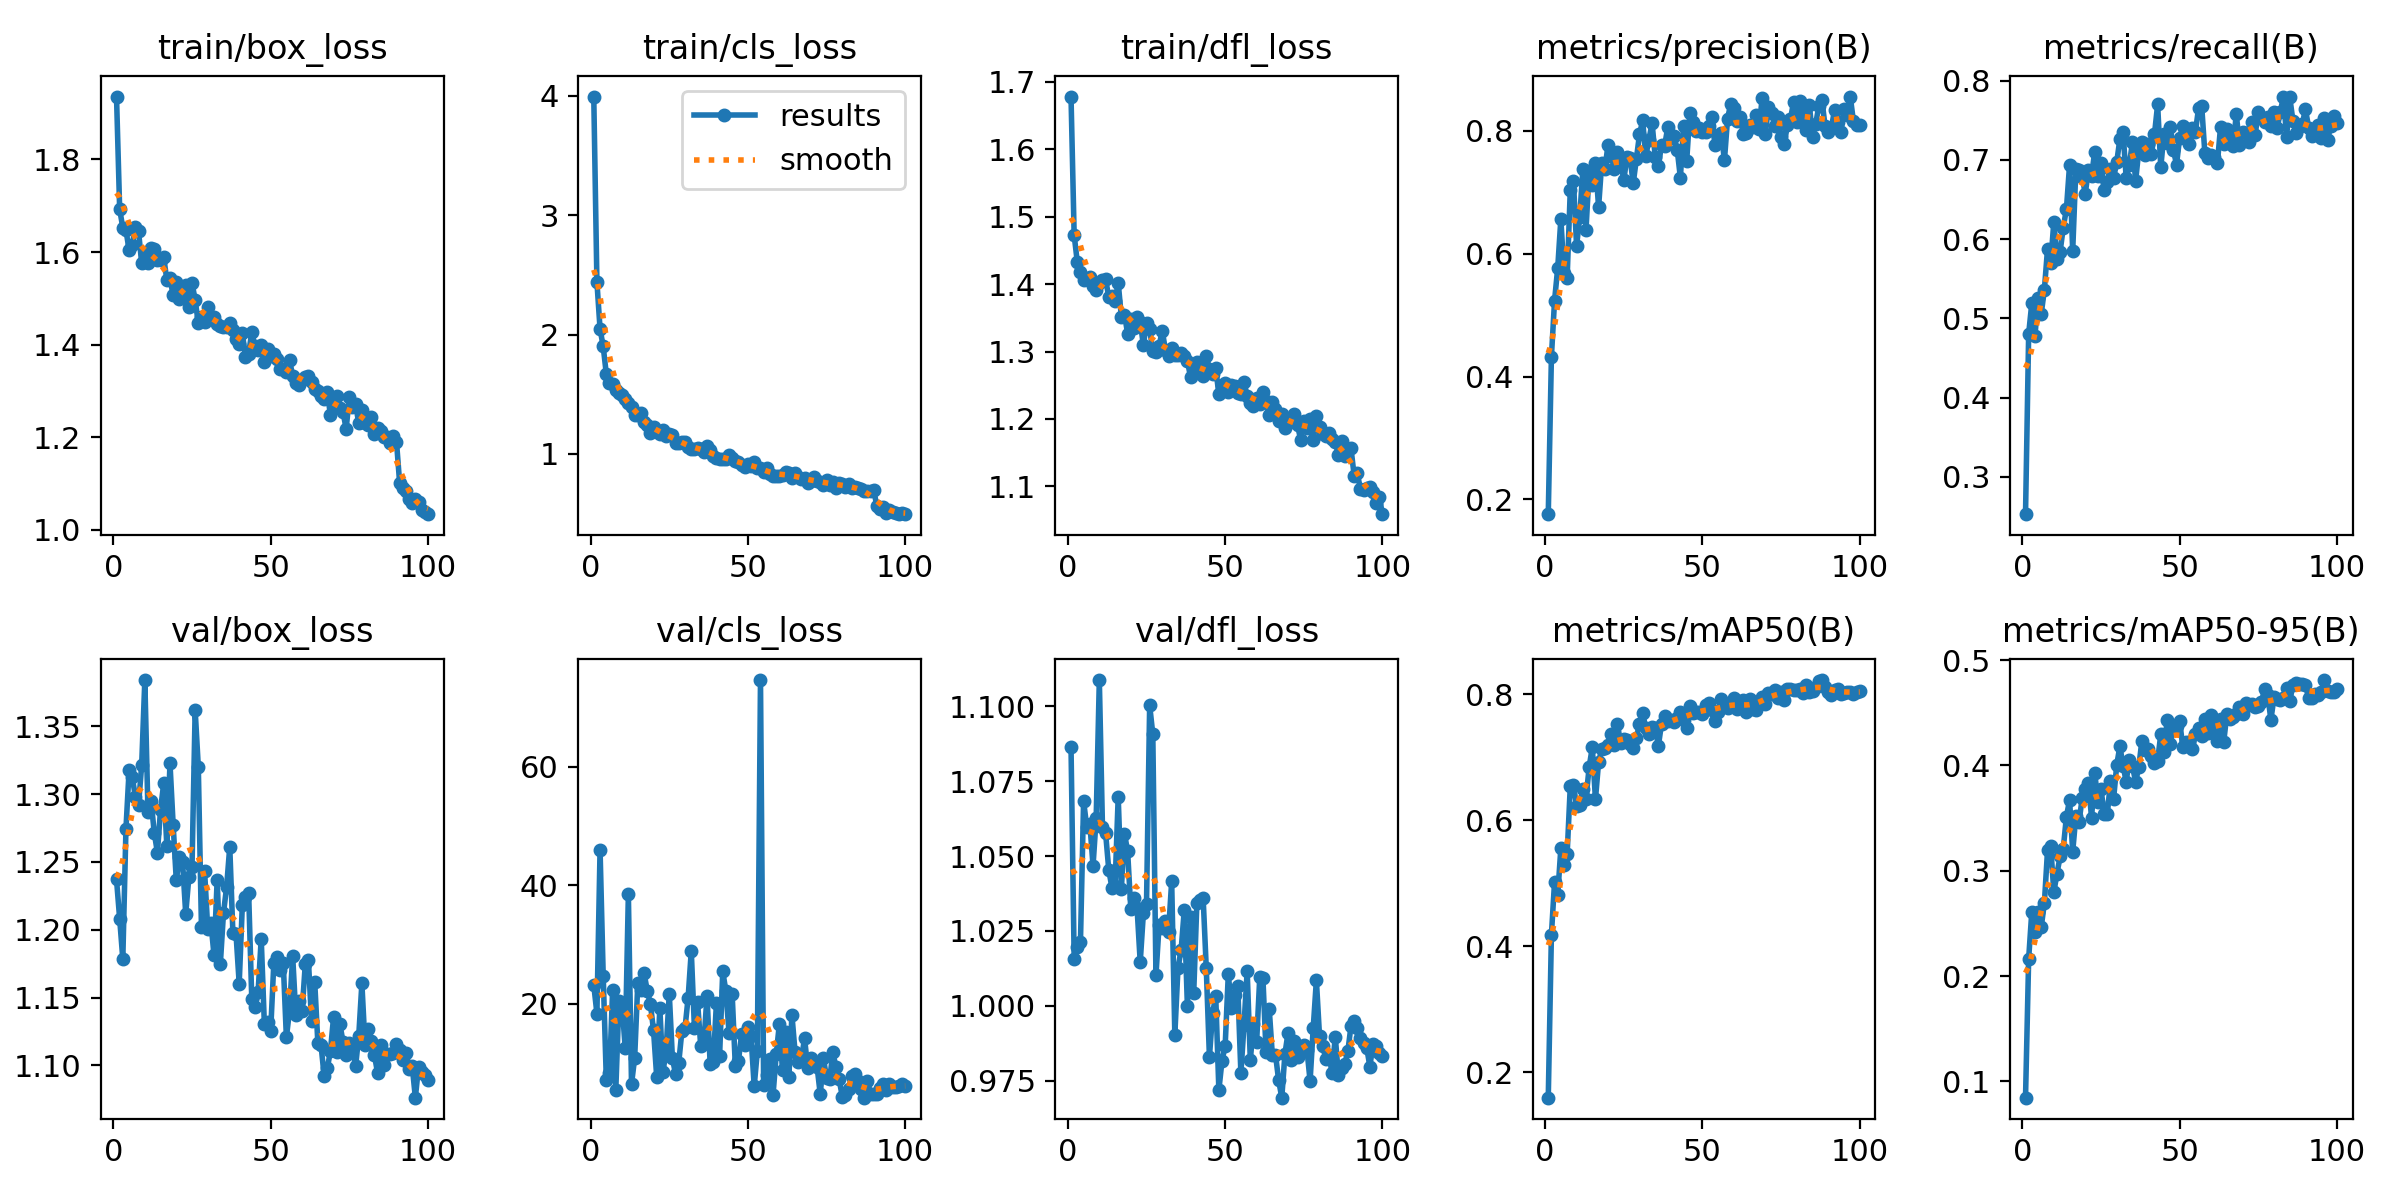

The table this chart was drawn from, first rows:
epoch, time, train/box_loss, train/cls_loss, train/dfl_loss, metrics/precision(B), metrics/recall(B), metrics/mAP50(B), metrics/mAP50-95(B), val/box_loss, val/cls_loss, val/dfl_loss, lr/pg0, lr/pg1, lr/pg2
1, 22.13, 1.936, 3.995, 1.678, 0.1761, 0.2529, 0.1593, 0.0846, 1.237, 23.18, 1.087, 0.06884, 0.00164, 0.00164
2, 44.34, 1.693, 2.442, 1.473, 0.4323, 0.4804, 0.4183, 0.2165, 1.208, 18.36, 1.016, 0.03714, 0.003274, 0.003274
3, 66.38, 1.652, 2.047, 1.433, 0.5234, 0.5192, 0.502, 0.2613, 1.178, 46.03, 1.02, 0.005404, 0.004875, 0.004875
4, 88.36, 1.647, 1.901, 1.418, 0.5761, 0.4776, 0.481, 0.2415, 1.274, 24.77, 1.021, 0.004851, 0.004851, 0.004851
5, 110.1, 1.604, 1.667, 1.406, 0.6559, 0.5261, 0.5554, 0.2605, 1.318, 7.064, 1.068, 0.004802, 0.004802, 0.004802
6, 131.9, 1.616, 1.592, 1.407, 0.5687, 0.5058, 0.5296, 0.2466, 1.312, 8.298, 1.06, 0.004752, 0.004752, 0.004752
7, 153.7, 1.654, 1.582, 1.41, 0.5608, 0.5363, 0.5459, 0.2695, 1.298, 22.33, 1.061, 0.004703, 0.004703, 0.004703
8, 175.8, 1.645, 1.533, 1.398, 0.7034, 0.5878, 0.6541, 0.3195, 1.292, 5.441, 1.047, 0.004653, 0.004653, 0.004653
9, 197.8, 1.576, 1.511, 1.391, 0.7185, 0.5698, 0.6564, 0.3237, 1.321, 20.4, 1.063, 0.004604, 0.004604, 0.004604
10, 219.7, 1.598, 1.497, 1.401, 0.6123, 0.6214, 0.6225, 0.2795, 1.384, 19.74, 1.109, 0.004555, 0.004555, 0.004555
11, 241.4, 1.576, 1.464, 1.407, 0.6587, 0.5753, 0.6235, 0.2974, 1.287, 12.53, 1.06, 0.004505, 0.004505, 0.004505
12, 263.1, 1.609, 1.423, 1.407, 0.7371, 0.5842, 0.6495, 0.3135, 1.295, 38.48, 1.058, 0.004456, 0.004456, 0.004456
13, 284.7, 1.606, 1.392, 1.381, 0.639, 0.6146, 0.6344, 0.3211, 1.272, 6.428, 1.045, 0.004406, 0.004406, 0.004406
14, 306.3, 1.582, 1.328, 1.382, 0.7337, 0.6377, 0.6843, 0.3513, 1.257, 10.86, 1.039, 0.004357, 0.004357, 0.004357
15, 328.2, 1.582, 1.329, 1.375, 0.7111, 0.6933, 0.7158, 0.3671, 1.289, 23.53, 1.04, 0.004307, 0.004307, 0.004307
16, 350.1, 1.589, 1.347, 1.402, 0.7466, 0.5851, 0.6331, 0.3182, 1.308, 22.38, 1.07, 0.004257, 0.004257, 0.004257
17, 371.8, 1.539, 1.266, 1.352, 0.6755, 0.6879, 0.6921, 0.3515, 1.262, 25.14, 1.039, 0.004208, 0.004208, 0.004208
18, 393.7, 1.543, 1.239, 1.355, 0.7478, 0.6871, 0.7126, 0.3461, 1.323, 22.22, 1.057, 0.004158, 0.004158, 0.004158
19, 415.4, 1.507, 1.172, 1.327, 0.7368, 0.6783, 0.7142, 0.3687, 1.278, 19.96, 1.052, 0.004109, 0.004109, 0.004109
20, 437.3, 1.536, 1.227, 1.349, 0.7771, 0.6574, 0.7199, 0.3779, 1.236, 15.53, 1.032, 0.004059, 0.004059, 0.004059
21, 459.2, 1.498, 1.186, 1.334, 0.7592, 0.6874, 0.7367, 0.3828, 1.254, 7.715, 1.036, 0.00401, 0.00401, 0.00401
22, 481.1, 1.516, 1.167, 1.352, 0.7372, 0.68, 0.7194, 0.3503, 1.25, 19.23, 1.033, 0.00396, 0.00396, 0.00396
23, 502.9, 1.529, 1.204, 1.344, 0.765, 0.7103, 0.7522, 0.3932, 1.212, 8.42, 1.015, 0.003911, 0.003911, 0.003911
24, 524.7, 1.481, 1.149, 1.309, 0.7518, 0.68, 0.7225, 0.3656, 1.239, 12.23, 1.031, 0.003861, 0.003861, 0.003861
25, 546.3, 1.533, 1.171, 1.342, 0.7187, 0.6955, 0.7292, 0.3774, 1.247, 21.74, 1.034, 0.003812, 0.003812, 0.003812
26, 568, 1.497, 1.157, 1.333, 0.7569, 0.6617, 0.7278, 0.3543, 1.362, 10.82, 1.1, 0.003762, 0.003762, 0.003762
27, 589.7, 1.446, 1.089, 1.3, 0.7558, 0.6725, 0.721, 0.3534, 1.32, 8.12, 1.091, 0.003713, 0.003713, 0.003713
28, 611.5, 1.459, 1.093, 1.3, 0.7139, 0.6879, 0.7142, 0.3847, 1.202, 9.965, 1.01, 0.003664, 0.003664, 0.003664
29, 633.2, 1.449, 1.1, 1.308, 0.7534, 0.6773, 0.7304, 0.3682, 1.243, 15.34, 1.027, 0.003614, 0.003614, 0.003614
30, 654.9, 1.482, 1.102, 1.331, 0.7936, 0.6974, 0.7534, 0.4006, 1.201, 15.85, 1.026, 0.003564, 0.003564, 0.003564
31, 676.8, 1.457, 1.062, 1.303, 0.8164, 0.7262, 0.7706, 0.4181, 1.205, 21.06, 1.028, 0.003515, 0.003515, 0.003515
32, 698.7, 1.459, 1.041, 1.294, 0.7585, 0.7354, 0.7458, 0.3998, 1.181, 28.91, 1.025, 0.003465, 0.003465, 0.003465
33, 720.4, 1.446, 1.045, 1.306, 0.7849, 0.6773, 0.7365, 0.3847, 1.237, 15.93, 1.042, 0.003416, 0.003416, 0.003416
34, 742.1, 1.441, 1.047, 1.294, 0.8123, 0.6941, 0.7476, 0.4055, 1.175, 20.28, 0.9903, 0.003367, 0.003367, 0.003367
35, 763.7, 1.439, 1.04, 1.294, 0.757, 0.7222, 0.7468, 0.3992, 1.212, 12.86, 1.013, 0.003317, 0.003317, 0.003317
36, 785.3, 1.437, 1.016, 1.297, 0.7427, 0.6732, 0.7179, 0.3844, 1.232, 13.36, 1.019, 0.003268, 0.003268, 0.003268
37, 806.9, 1.446, 1.069, 1.294, 0.7757, 0.7117, 0.753, 0.3982, 1.261, 21.36, 1.032, 0.003218, 0.003218, 0.003218
38, 828.6, 1.432, 1.034, 1.287, 0.7756, 0.722, 0.7651, 0.4235, 1.197, 9.836, 0.9998, 0.003168, 0.003168, 0.003168
39, 850.7, 1.412, 0.9819, 1.262, 0.8055, 0.7058, 0.7575, 0.4149, 1.197, 10.25, 1.03, 0.003119, 0.003119, 0.003119
40, 872.4, 1.401, 0.9691, 1.274, 0.7878, 0.7205, 0.7593, 0.4155, 1.16, 20.19, 1.004, 0.00307, 0.00307, 0.00307
41, 894, 1.425, 0.9545, 1.284, 0.7917, 0.7075, 0.756, 0.4085, 1.218, 11.22, 1.034, 0.00302, 0.00302, 0.00302
42, 915.7, 1.373, 0.9586, 1.271, 0.7684, 0.7324, 0.7622, 0.4019, 1.224, 25.49, 1.035, 0.002971, 0.002971, 0.002971
43, 937.4, 1.381, 0.9559, 1.264, 0.7232, 0.7699, 0.772, 0.4046, 1.227, 22.13, 1.036, 0.002921, 0.002921, 0.002921
44, 959, 1.427, 0.9879, 1.293, 0.807, 0.6904, 0.7598, 0.4294, 1.149, 15.12, 1.012, 0.002871, 0.002871, 0.002871
45, 981, 1.397, 0.97, 1.274, 0.7501, 0.7331, 0.7458, 0.4124, 1.143, 21.59, 0.9829, 0.002822, 0.002822, 0.002822
46, 1003, 1.389, 0.941, 1.267, 0.829, 0.7213, 0.7806, 0.4429, 1.154, 9.476, 0.9974, 0.002772, 0.002772, 0.002772
47, 1024, 1.4, 0.9327, 1.275, 0.8142, 0.7415, 0.7704, 0.4199, 1.193, 10.4, 1.003, 0.002723, 0.002723, 0.002723
48, 1046, 1.362, 0.9042, 1.237, 0.7991, 0.7129, 0.7717, 0.4375, 1.13, 14.87, 0.9718, 0.002674, 0.002674, 0.002674
49, 1068, 1.391, 0.8938, 1.251, 0.804, 0.694, 0.7718, 0.4371, 1.132, 13.1, 0.9817, 0.002624, 0.002624, 0.002624
50, 1090, 1.376, 0.9159, 1.254, 0.7982, 0.7279, 0.7693, 0.4423, 1.125, 16.09, 0.9865, 0.002574, 0.002574, 0.002574
51, 1111, 1.381, 0.8996, 1.24, 0.7974, 0.7429, 0.7825, 0.4171, 1.175, 14.53, 1.011, 0.002525, 0.002525, 0.002525
52, 1133, 1.369, 0.9282, 1.251, 0.8078, 0.7278, 0.7862, 0.4224, 1.18, 6.083, 0.9993, 0.002475, 0.002475, 0.002475
53, 1155, 1.348, 0.8846, 1.249, 0.8227, 0.7203, 0.7749, 0.4224, 1.17, 12.05, 1.004, 0.002426, 0.002426, 0.002426
54, 1176, 1.348, 0.8842, 1.238, 0.7763, 0.7402, 0.7581, 0.4155, 1.176, 74.64, 1.007, 0.002377, 0.002377, 0.002377
55, 1198, 1.341, 0.8493, 1.237, 0.7906, 0.735, 0.7712, 0.4294, 1.121, 6.298, 0.9775, 0.002327, 0.002327, 0.002327
56, 1220, 1.366, 0.8855, 1.255, 0.7959, 0.7649, 0.7932, 0.4355, 1.14, 7.94, 0.9937, 0.002278, 0.002278, 0.002278
57, 1241, 1.333, 0.8296, 1.234, 0.7514, 0.7684, 0.7813, 0.4279, 1.181, 10.7, 1.012, 0.002228, 0.002228, 0.002228
58, 1263, 1.318, 0.8151, 1.223, 0.8194, 0.7091, 0.7778, 0.4439, 1.137, 4.674, 0.9819, 0.002178, 0.002178, 0.002178
59, 1285, 1.313, 0.8136, 1.22, 0.8434, 0.7017, 0.7856, 0.4311, 1.147, 11.46, 0.994, 0.002129, 0.002129, 0.002129
60, 1307, 1.324, 0.8169, 1.23, 0.836, 0.7063, 0.7933, 0.448, 1.14, 16.58, 0.9878, 0.00208, 0.00208, 0.00208
... 40 more rows
